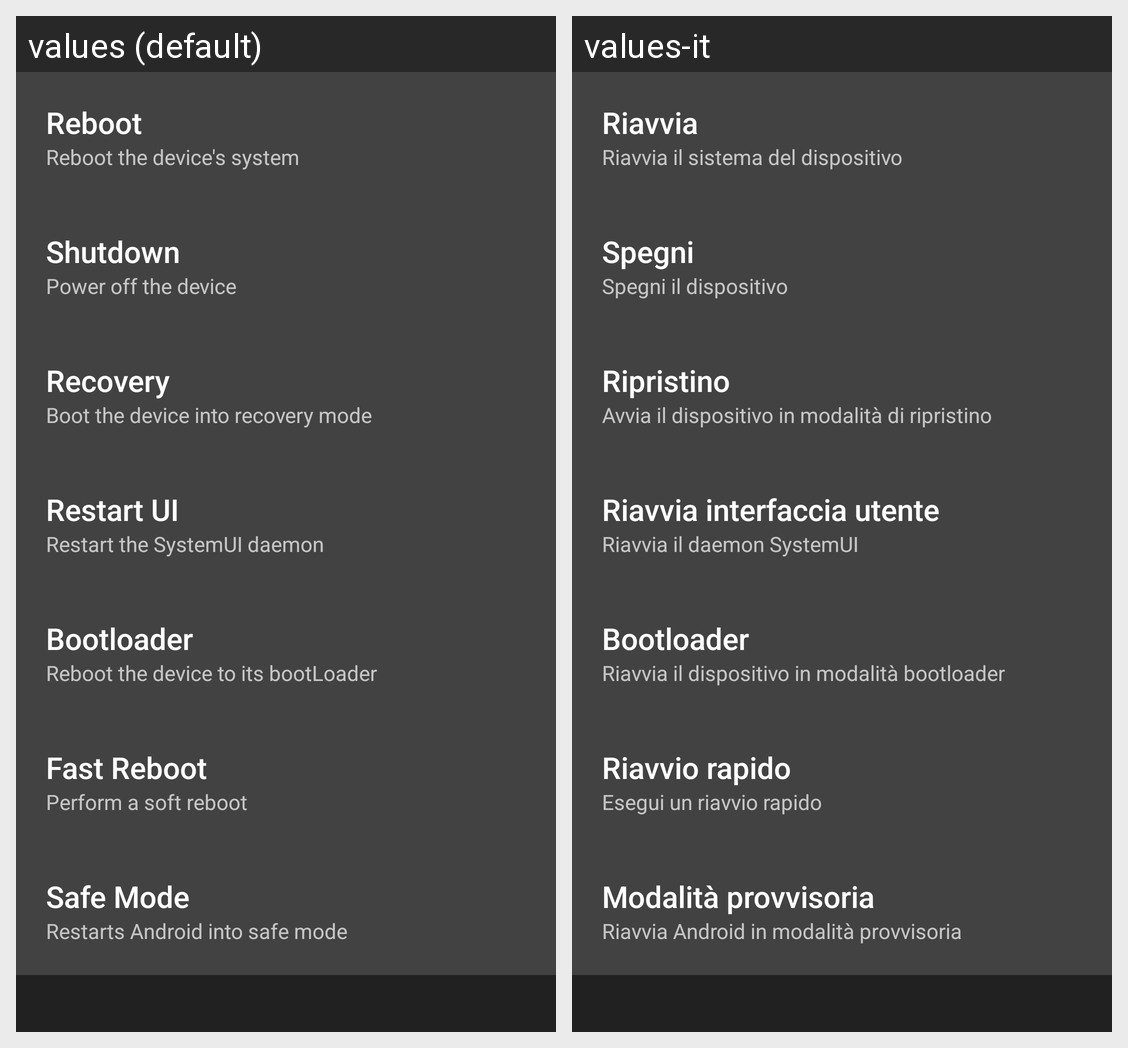

For this localized Android screen grid, give each drawn string resource with its value in every locale shown.
Android screen res/layout/reboot_ui.xml rendered under 2 locales, left to right: values (default), values-it. Device: Nexus 5 (rendered at 1080×1920; each locale shown at half size, 540×960, under a caption strip naming it); theme Impactor.
Strings drawn on this screen, with the default value and each locale's value (text and hints the layout hard-codes, and strings that could not be matched under every locale, appear in the picture but are not listed):

RebootCard
  values: Reboot
  values-it: Riavvia

RebootCardDescription
  values: Reboot the device's system
  values-it: Riavvia il sistema del dispositivo

ShutdownCard
  values: Shutdown
  values-it: Spegni

ShutdownCardDescription
  values: Power off the device
  values-it: Spegni il dispositivo

RecoveryCard
  values: Recovery
  values-it: Ripristino

RecoveryCardContent
  values: Boot the device into recovery mode
  values-it: Avvia il dispositivo in modalità di ripristino

UIRestartCard
  values: Restart UI
  values-it: Riavvia interfaccia utente

UIRestartCardDescription
  values: Restart the SystemUI daemon
  values-it: Riavvia il daemon SystemUI

BootloaderCard
  values: Bootloader
  values-it: Bootloader

BootloaderCardDescription
  values: Reboot the device to its bootLoader
  values-it: Riavvia il dispositivo in modalità bootloader

SoftRebootCard
  values: Fast Reboot
  values-it: Riavvio rapido

SoftRebootCardDescription
  values: Perform a soft reboot
  values-it: Esegui un riavvio rapido

SafeModeCard
  values: Safe Mode
  values-it: Modalità provvisoria

SafeModeCardDescription
  values: Restarts Android into safe mode
  values-it: Riavvia Android in modalità provvisoria
